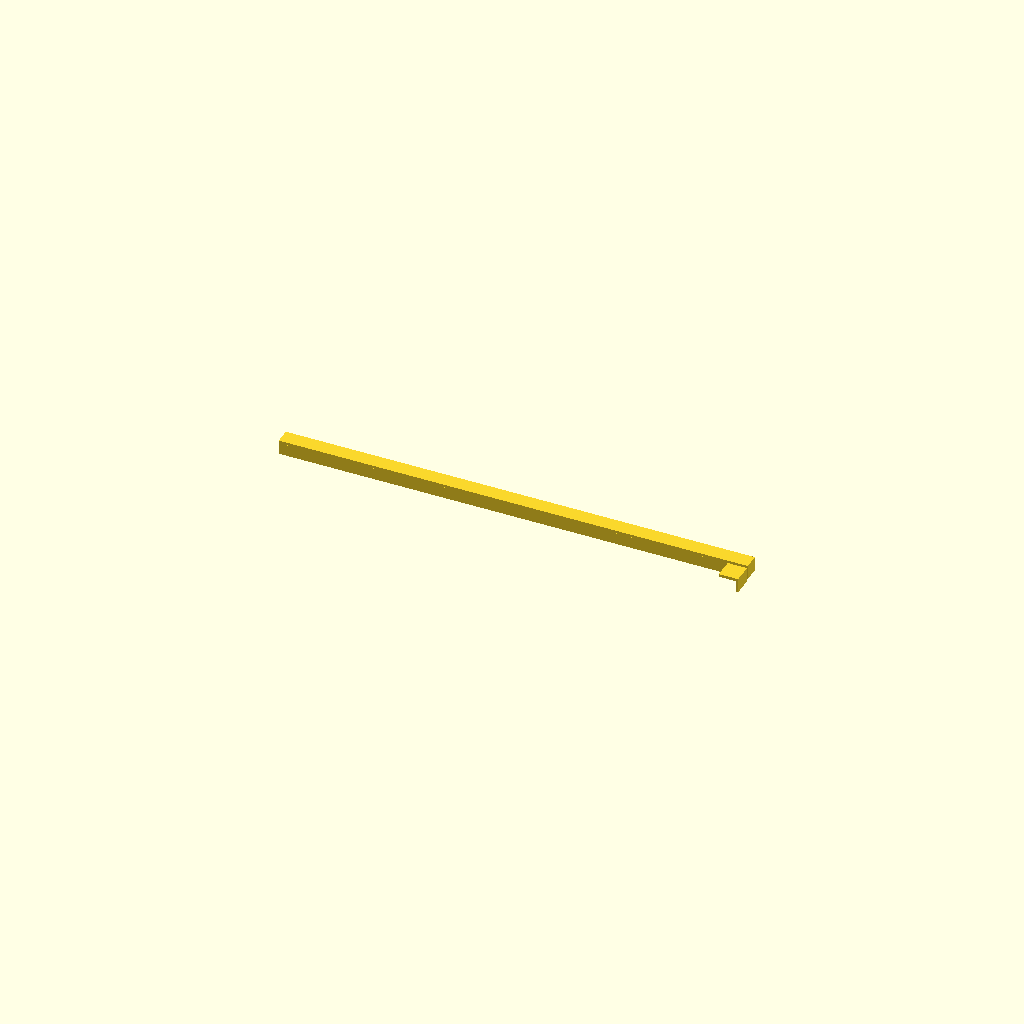
Cell 1: rendered with the file's own defaults.
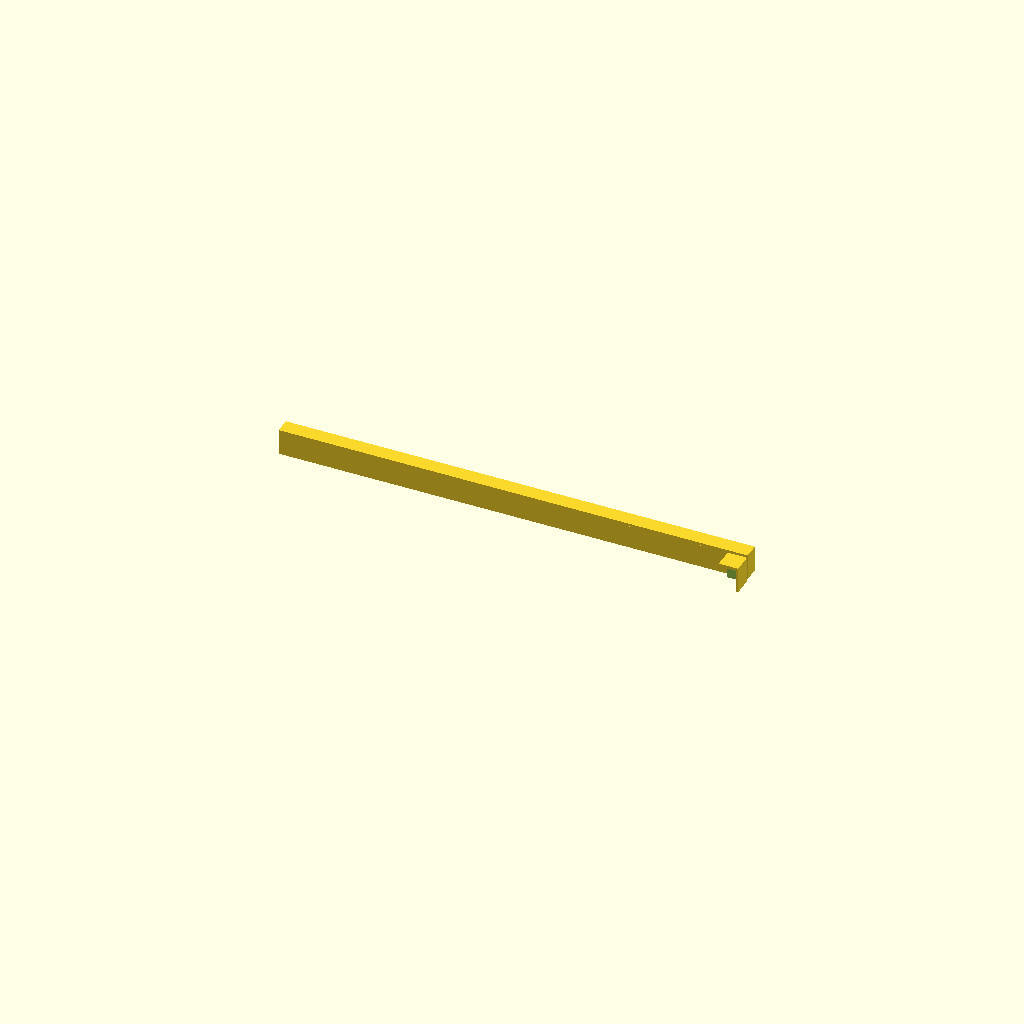
Cell 2: z_lower_top = 0.037 (everything else at default).
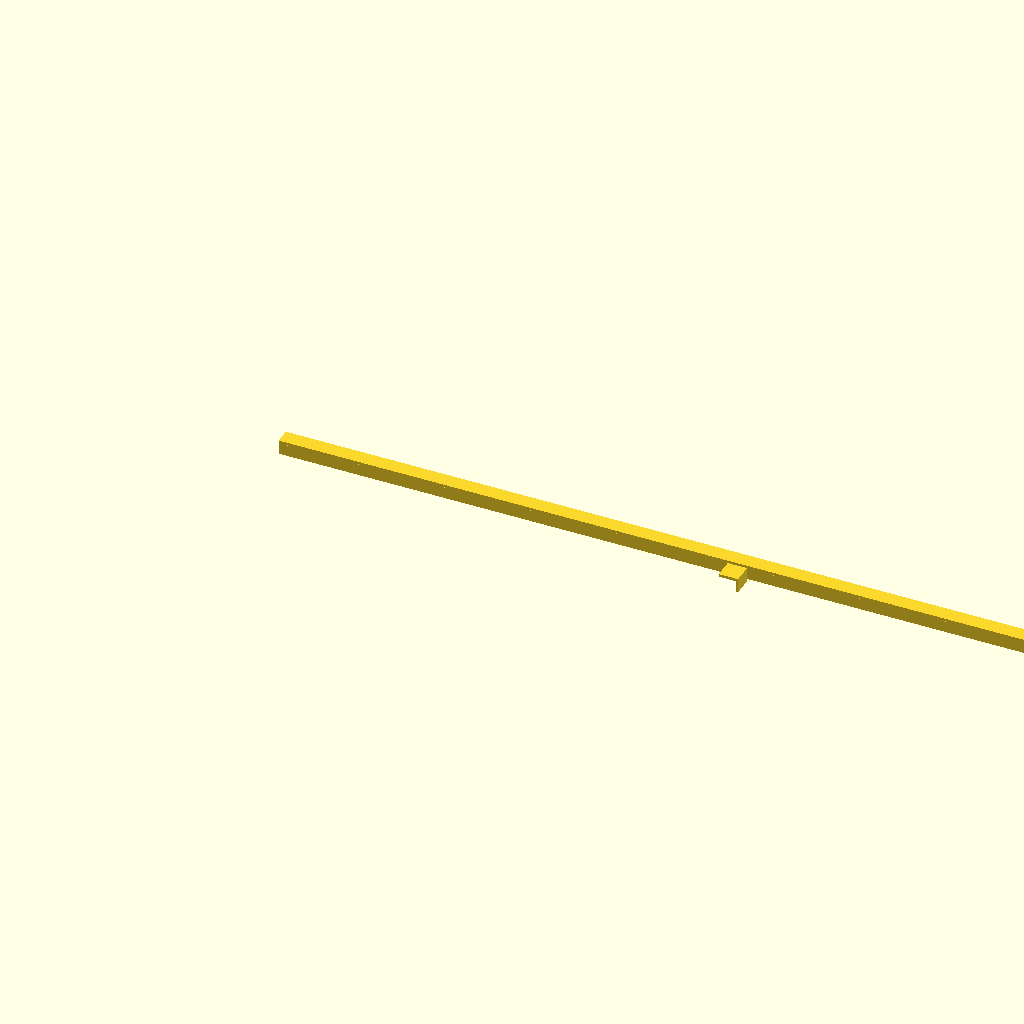
Cell 3: rail_length = 1.497012 (everything else at default).
All cells are drawn from one camera (rotation 55°, 0°, 25°, orthographic, colour scheme Cornfield), so only the parameter changes between them.
Source of the model, projects/p3d-bench/demo/runs/text2cad_0019_00196835_parametric_openscad_gemini-reason/generated.scad:
// Parametric CAD Model
// All dimensions are in millimeters (or the consistent base unit of the model)

$fn = 100; // High resolution for smooth circular cuts

// --- Parameters ---

// Z-axis Datums and Heights
z_base = 0.0;
z_lower_top = 0.0185; // Extrusion depth of lower solid body
z_upper_top = 0.0231; // Upper surface Z level
layer_top_thickness = 0.0046; // Extrusion depth of the top layer (0.0231 - 0.0185)

// Rail Dimensions
rail_length = 0.748506;
rail_width = 0.024642;

// End Block Dimensions & Position
block_size = 0.030803;
block_x = 0.7192; // Left edge from rail left end
block_y = -0.0361; // Front edge in front of rail front edge (Y=0)

// Rail Circular Recesses
rail_recess_radius = 0.0043;
rail_recess_y = 0.0108; // Offset from rail front edge
rail_recess_x1 = 0.0138;
rail_recess_x2 = 0.7346;
recess_z_min = 0.0062;
recess_z_max = z_lower_top;
recess_depth = recess_z_max - recess_z_min; // 0.0123

// End Block Circular Recess
block_recess_x = 0.7361;
block_recess_y = -0.0192; // In front of rail front edge

// End Block Cutout
cutout_size = 0.027722;
cutout_z_min = -0.0585; // 0.0585 below the base underside
cutout_z_max = z_lower_top; // 0.0185 above the base underside

// --- Main Model ---

union() {
    // 1. Shallow Top Layers (Z = 0.0185 to 0.0231)
    // Added outside the difference block to preserve them from the cuts in the lower body
    
    // Rail top layer
    translate([0, 0, z_lower_top])
        cube([rail_length, rail_width, layer_top_thickness]);
        
    // End block top layer
    translate([block_x, block_y, z_lower_top])
        cube([block_size, block_size, layer_top_thickness]);

    // 2. Lower Bodies with Subtractive Features (Z = 0 to 0.0185)
    difference() {
        // Base solid bodies
        union() {
            // Main rail lower body
            cube([rail_length, rail_width, z_lower_top]);
            
            // End block lower body
            translate([block_x, block_y, z_base])
                cube([block_size, block_size, z_lower_top]);
        }
        
        // Subtractive Features (Cuts)
        
        // A. Rail Circular Recesses
        // Extended slightly in +Z to cleanly cut the top surface of the lower body
        translate([rail_recess_x1, rail_recess_y, recess_z_min])
            cylinder(h=recess_depth + 0.001, r=rail_recess_radius);
            
        translate([rail_recess_x2, rail_recess_y, recess_z_min])
            cylinder(h=recess_depth + 0.001, r=rail_recess_radius);
            
        // B. End Block Circular Recess
        translate([block_recess_x, block_recess_y, recess_z_min])
            cylinder(h=recess_depth + 0.001, r=rail_recess_radius);
            
        // C. End Block Deep Cutout
        // Shares the left (X) and front (Y) edges of the end block.
        // Extends slightly in -X, -Y, and +Z to avoid coincident faces during boolean difference.
        translate([block_x - 0.001, block_y - 0.001, cutout_z_min])
            cube([cutout_size + 0.001, cutout_size + 0.001, cutout_z_max - cutout_z_min + 0.001]);
    }
}
Customizer parameters (derived from the source; name, type, default, range or options):
z_base: number, default 0
z_lower_top: number, default 0.0185
z_upper_top: number, default 0.0231
layer_top_thickness: number, default 0.0046
rail_length: number, default 0.748506
rail_width: number, default 0.024642
block_size: number, default 0.030803
block_x: number, default 0.7192
block_y: number, default -0.0361
rail_recess_radius: number, default 0.0043
rail_recess_y: number, default 0.0108
rail_recess_x1: number, default 0.0138
rail_recess_x2: number, default 0.7346
recess_z_min: number, default 0.0062
block_recess_x: number, default 0.7361
block_recess_y: number, default -0.0192
cutout_size: number, default 0.027722
cutout_z_min: number, default -0.0585
